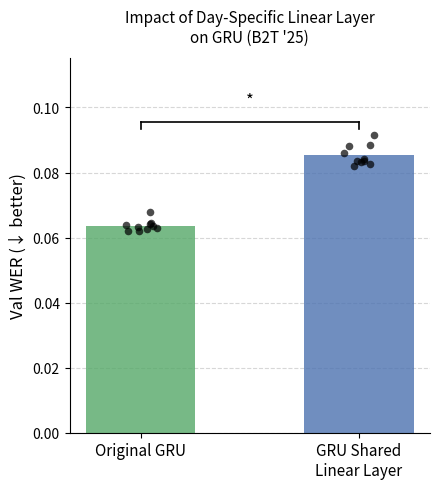

This figure's Python source:
"""
Bar plot comparing WER for Original GRU vs GRU Shared Linear Layer for b2t_25.
Overlays individual seed points and marks paired t-test significance.
"""

import numpy as np
import matplotlib.pyplot as plt
from scipy import stats

# =============================================================================
# DATA  (seeds 1–10 for each condition)
# =============================================================================

wer_original = np.array([
    0.0641,  # seed 1
    0.0632,  # seed 2
    0.0635,  # seed 3
    0.0626,  # seed 4
    0.0638,  # seed 5
    0.0630,  # seed 6
    0.0678,  # seed 7
    0.0644,  # seed 8
    0.0620,  # seed 9
    0.0619,  # seed 10
])

wer_shared = np.array([
    0.0819,  # seed 1
    0.0915,  # seed 2
    0.0836,  # seed 3
    0.0884,  # seed 4
    0.0836,  # seed 5
    0.0880,  # seed 6
    0.0832,  # seed 7
    0.0859,  # seed 8
    0.0827,  # seed 9
    0.0840,  # seed 10
])

# =============================================================================
# PAIRED T-TEST
# =============================================================================

def paired_ttest(a, b):
    mask = ~(np.isnan(a) | np.isnan(b))
    _, p = stats.ttest_rel(a[mask], b[mask])
    return p

p_shared = paired_ttest(wer_original, wer_shared)

print(f"Original vs GRU Shared Linear Layer: p = {p_shared:.4f}  {'*' if p_shared < 0.05 else 'ns'}")

# =============================================================================
# PLOT
# =============================================================================

conditions  = ["Original GRU", "GRU Shared\nLinear Layer"]
all_wers    = [wer_original, wer_shared]
means       = [np.nanmean(w) for w in all_wers]
p_values    = [None, p_shared]

colors = ["#55A868", "#4C72B0"]
x = np.arange(len(conditions))
bar_width = 0.5

fig, ax = plt.subplots(figsize=(4.5, 5))

bars = ax.bar(x, means, width=bar_width, color=colors, alpha=0.8, zorder=2)

# Overlay individual seed points
rng = np.random.default_rng(42)
for i, wers in enumerate(all_wers):
    valid = wers[~np.isnan(wers)]
    jitter = rng.uniform(-0.08, 0.08, size=len(valid))
    ax.scatter(
        x[i] + jitter, valid,
        color="black", s=30, zorder=3, alpha=0.7, linewidths=0,
    )

ax.set_xticks(x)
ax.set_xticklabels(conditions, fontsize=11)
ax.set_ylabel("Val WER (↓ better)", fontsize=12)
ax.set_title("Impact of Day-Specific Linear Layer\non GRU (B2T '25)", fontsize=11, pad=12)
ax.set_ylim(0, max(means) * 1.35)
ax.yaxis.grid(True, linestyle="--", alpha=0.5, zorder=1)
ax.set_axisbelow(True)
ax.spines[["top", "right"]].set_visible(False)

# Significance brackets connecting Original (x=0) to each worse condition
bracket_gap = 0.004
tick_height = 0.002
bracket_y_base = max(means) * 1.12

for i, p in enumerate(p_values):
    if p is None or p >= 0.05:
        continue
    worse = means[i] > means[0]
    if not worse:
        continue

    y = bracket_y_base + (i - 1) * 0.025
    x0, x1 = x[0], x[i]

    # Horizontal line
    ax.plot([x0, x1], [y, y], color="black", lw=1.2)
    # Tick marks
    ax.plot([x0, x0], [y - tick_height, y], color="black", lw=1.2)
    ax.plot([x1, x1], [y - tick_height, y], color="black", lw=1.2)
    # Star
    mid = (x0 + x1) / 2
    ax.text(mid, y + bracket_gap, "*", ha="center", va="bottom", fontsize=12)

plt.tight_layout()
out_path = "gru_wer_b2t_25.png"
plt.savefig(out_path, dpi=150)
print(f"\nSaved to {out_path}")
plt.show()
